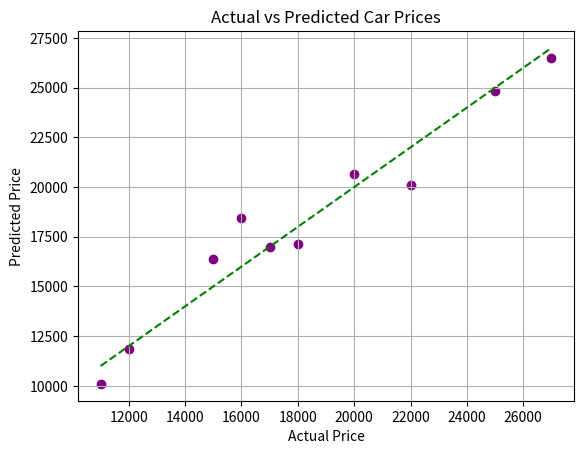

This chart was generated by the following Python code:
import numpy as np
import matplotlib.pyplot as plt

age = np.array([3, 5, 2, 8, 7, 6, 1, 9, 4, 5])
mileage = np.array([30000, 50000, 20000, 80000, 70000, 60000, 10000, 90000, 40000, 50000])
horsepower = np.array([150, 130, 200, 100, 180, 170, 220, 90, 160, 140])
num_doors = np.array([4, 2, 4, 4, 2, 4, 2, 4, 4, 2])

price = np.array([20000, 15000, 25000, 12000, 18000, 16000, 27000, 11000, 22000, 17000])

X = np.column_stack((age, mileage, horsepower, num_doors))
print(X)

X_mean = np.mean(X, axis=0)
X_std = np.std(X, axis=0)
X_scaled = (X - X_mean) / X_std
print(X_scaled)
m = X_scaled.shape[0]

w = np.zeros(X_scaled.shape[1])
b = 0
alpha = 0.001
iterations = 10000

for _ in range(iterations):
    y_pred = np.dot(X_scaled, w) + b
    cost = y_pred - price
    gradient_w = (1 / m) * np.dot(X_scaled.T, cost)
    gradient_b = (1 / m) * np.sum(cost)

    w -= alpha * gradient_w
    b -= alpha * gradient_b

print("Weights:", w)
print("Bias:", b)

y_pred = np.dot(X_scaled, w) + b
print("Actual Prices:", price)
print("Predicted Prices:", y_pred)

plt.figure()
plt.scatter(price, y_pred, color='purple')
plt.plot([min(price), max(price)], [min(price), max(price)], color='green', linestyle='--')  # Perfect line
plt.xlabel("Actual Price")
plt.ylabel("Predicted Price")
plt.title("Actual vs Predicted Car Prices")
plt.grid(True)
plt.show()

